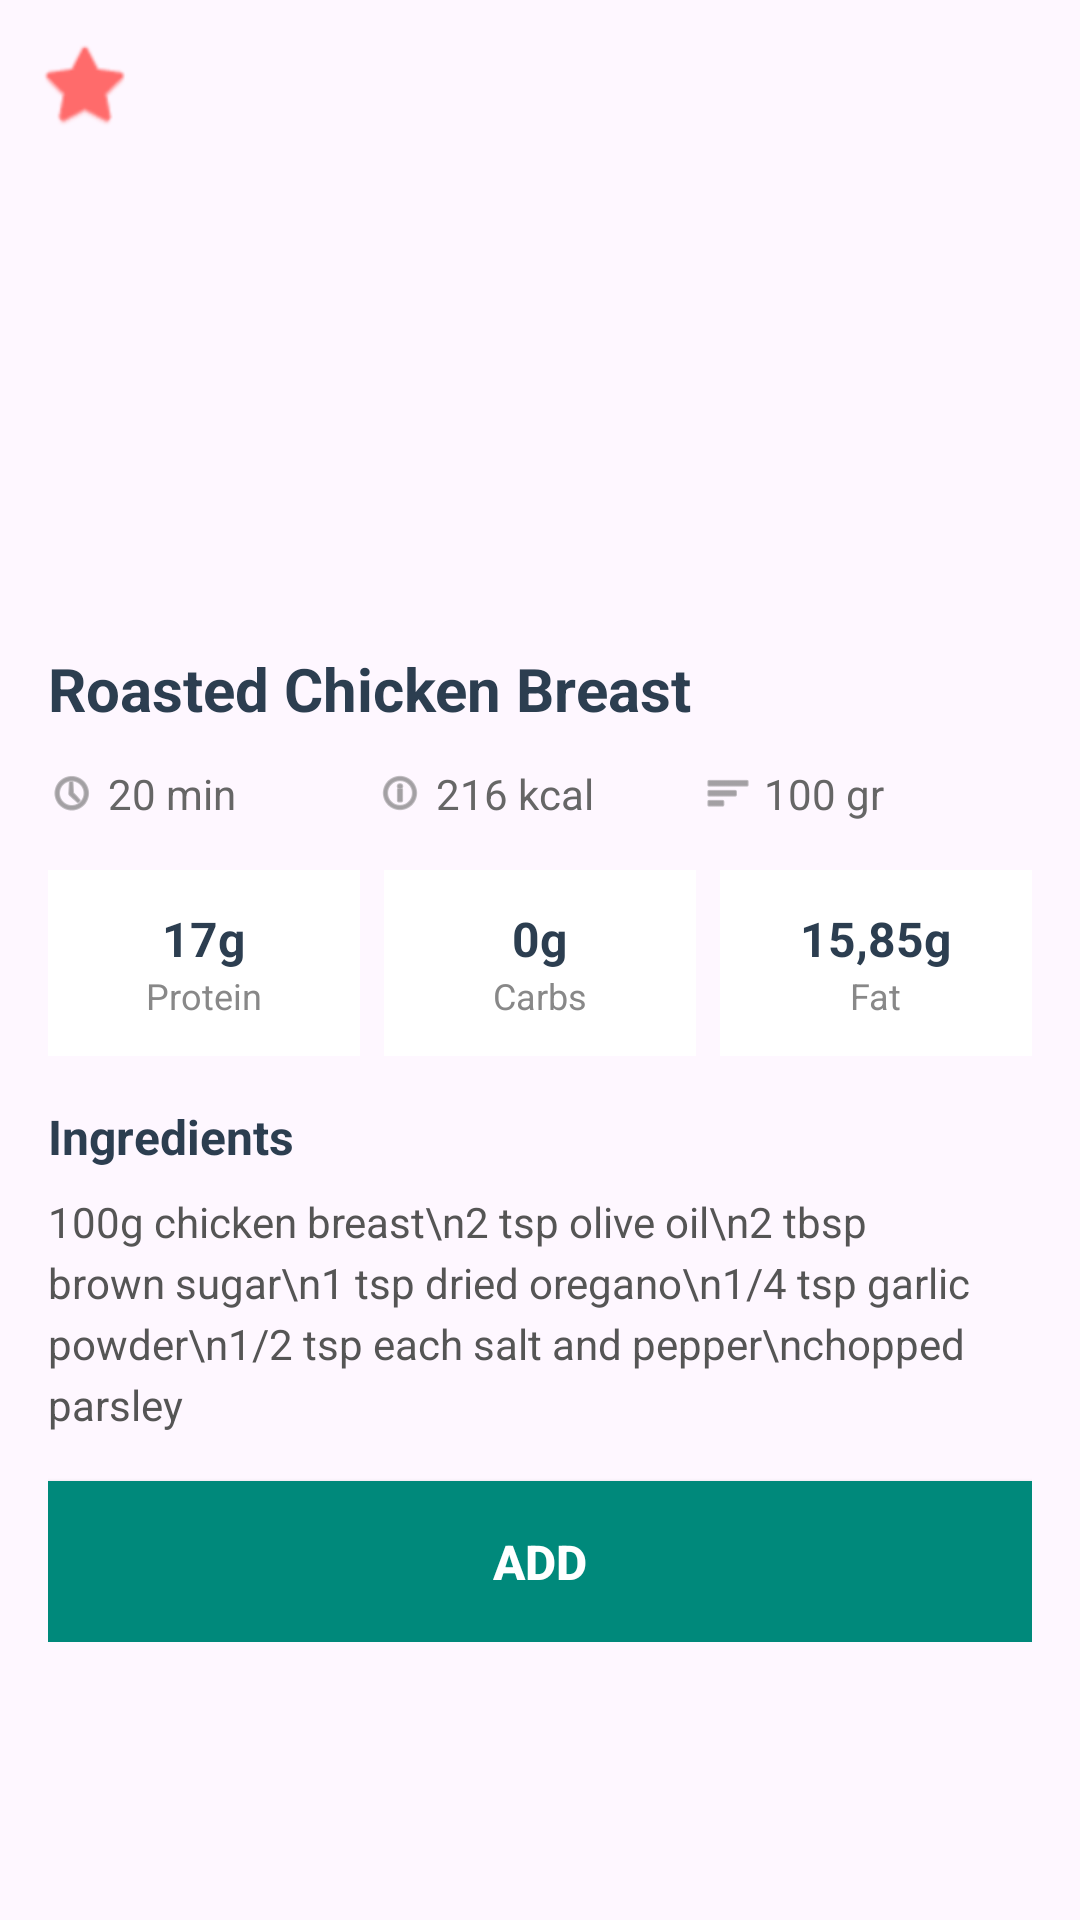

This screen was rendered from an Android layout file. Write that file and the resources it references.
<!-- AndroidManifest.xml: application theme Theme.NutriTrack -->
<!-- res/layout/fragment_meal_detail.xml -->
<?xml version="1.0" encoding="utf-8"?>
<ScrollView xmlns:android="http://schemas.android.com/apk/res/android"
    xmlns:app="http://schemas.android.com/apk/res-auto"
    android:layout_width="match_parent"
    android:layout_height="match_parent">

    <LinearLayout
        android:layout_width="match_parent"
        android:layout_height="match_parent"
        android:orientation="vertical">

        
        <FrameLayout
            android:layout_width="match_parent"
            android:layout_height="200dp">

            <ImageView
                android:id="@+id/mealImage"
                android:layout_width="match_parent"
                android:layout_height="match_parent"
                android:scaleType="centerCrop"
                android:contentDescription="Meal image" />

            
            <ImageView
                android:id="@+id/favoriteIcon"
                android:layout_width="32dp"
                android:layout_height="32dp"
                android:layout_margin="12dp"
                android:src="@android:drawable/btn_star_big_off"
                android:contentDescription="Favorite"
                app:tint="#FF6B6B" />
        </FrameLayout>

        
        <LinearLayout
            android:layout_width="match_parent"
            android:layout_height="match_parent"
            android:orientation="vertical"
            android:padding="16dp">

            
            <TextView
                android:id="@+id/mealTitle"
                android:layout_width="wrap_content"
                android:layout_height="wrap_content"
                android:text="Roasted Chicken Breast"
                android:textColor="#2C3E50"
                android:textSize="20sp"
                android:textStyle="bold"
                android:layout_marginBottom="12dp" />

            
            <LinearLayout
                android:layout_width="match_parent"
                android:layout_height="wrap_content"
                android:orientation="horizontal"
                android:layout_marginBottom="16dp">

                <LinearLayout
                    android:layout_width="0dp"
                    android:layout_height="wrap_content"
                    android:layout_weight="1"
                    android:orientation="horizontal"
                    android:gravity="center_vertical">

                    <ImageView
                        android:layout_width="16dp"
                        android:layout_height="16dp"
                        android:src="@android:drawable/ic_menu_recent_history"
                        android:contentDescription="Time"
                        app:tint="#666666" />

                    <TextView
                        android:id="@+id/cookingTime"
                        android:layout_width="wrap_content"
                        android:layout_height="wrap_content"
                        android:text="20 min"
                        android:textColor="#666666"
                        android:textSize="14sp"
                        android:layout_marginStart="4dp" />
                </LinearLayout>

                <LinearLayout
                    android:layout_width="0dp"
                    android:layout_height="wrap_content"
                    android:layout_weight="1"
                    android:orientation="horizontal"
                    android:gravity="center_vertical">

                    <ImageView
                        android:layout_width="16dp"
                        android:layout_height="16dp"
                        android:src="@android:drawable/ic_menu_info_details"
                        android:contentDescription="Calories"
                        app:tint="#666666" />

                    <TextView
                        android:id="@+id/calories"
                        android:layout_width="wrap_content"
                        android:layout_height="wrap_content"
                        android:text="216 kcal"
                        android:textColor="#666666"
                        android:textSize="14sp"
                        android:layout_marginStart="4dp" />
                </LinearLayout>

                <LinearLayout
                    android:layout_width="0dp"
                    android:layout_height="wrap_content"
                    android:layout_weight="1"
                    android:orientation="horizontal"
                    android:gravity="center_vertical">

                    <ImageView
                        android:layout_width="16dp"
                        android:layout_height="16dp"
                        android:src="@android:drawable/ic_menu_sort_by_size"
                        android:contentDescription="Weight"
                        app:tint="#666666" />

                    <TextView
                        android:id="@+id/weight"
                        android:layout_width="wrap_content"
                        android:layout_height="wrap_content"
                        android:text="100 gr"
                        android:textColor="#666666"
                        android:textSize="14sp"
                        android:layout_marginStart="4dp" />
                </LinearLayout>
            </LinearLayout>

            
            <LinearLayout
                android:layout_width="match_parent"
                android:layout_height="wrap_content"
                android:orientation="horizontal"
                android:layout_marginBottom="16dp">

                <LinearLayout
                    android:layout_width="0dp"
                    android:layout_height="wrap_content"
                    android:layout_weight="1"
                    android:orientation="vertical"
                    android:background="@android:color/white"
                    android:padding="12dp"
                    android:layout_marginEnd="4dp"
                    android:gravity="center">

                    <TextView
                        android:id="@+id/proteinValue"
                        android:layout_width="wrap_content"
                        android:layout_height="wrap_content"
                        android:text="17g"
                        android:textColor="#2C3E50"
                        android:textSize="16sp"
                        android:textStyle="bold" />

                    <TextView
                        android:layout_width="wrap_content"
                        android:layout_height="wrap_content"
                        android:text="Protein"
                        android:textColor="#888888"
                        android:textSize="12sp" />
                </LinearLayout>

                <LinearLayout
                    android:layout_width="0dp"
                    android:layout_height="wrap_content"
                    android:layout_weight="1"
                    android:orientation="vertical"
                    android:background="@android:color/white"
                    android:padding="12dp"
                    android:layout_marginStart="4dp"
                    android:layout_marginEnd="4dp"
                    android:gravity="center">

                    <TextView
                        android:id="@+id/carbsValue"
                        android:layout_width="wrap_content"
                        android:layout_height="wrap_content"
                        android:text="0g"
                        android:textColor="#2C3E50"
                        android:textSize="16sp"
                        android:textStyle="bold" />

                    <TextView
                        android:layout_width="wrap_content"
                        android:layout_height="wrap_content"
                        android:text="Carbs"
                        android:textColor="#888888"
                        android:textSize="12sp" />
                </LinearLayout>

                <LinearLayout
                    android:layout_width="0dp"
                    android:layout_height="wrap_content"
                    android:layout_weight="1"
                    android:orientation="vertical"
                    android:background="@android:color/white"
                    android:padding="12dp"
                    android:layout_marginStart="4dp"
                    android:gravity="center">

                    <TextView
                        android:id="@+id/fatValue"
                        android:layout_width="wrap_content"
                        android:layout_height="wrap_content"
                        android:text="15,85g"
                        android:textColor="#2C3E50"
                        android:textSize="16sp"
                        android:textStyle="bold" />

                    <TextView
                        android:layout_width="wrap_content"
                        android:layout_height="wrap_content"
                        android:text="Fat"
                        android:textColor="#888888"
                        android:textSize="12sp" />
                </LinearLayout>
            </LinearLayout>

            
            <TextView
                android:layout_width="wrap_content"
                android:layout_height="wrap_content"
                android:text="Ingredients"
                android:textColor="#2C3E50"
                android:textSize="16sp"
                android:textStyle="bold"
                android:layout_marginBottom="8dp" />

            <TextView
                android:id="@+id/ingredientsList"
                android:layout_width="match_parent"
                android:layout_height="wrap_content"
                android:text="100g chicken breast\n2 tsp olive oil\n2 tbsp brown sugar\n1 tsp dried oregano\n1/4 tsp garlic powder\n1/2 tsp each salt and pepper\nchopped parsley"
                android:textColor="#555555"
                android:textSize="14sp"
                android:lineSpacingExtra="4dp"
                android:layout_marginBottom="16dp" />

            
            <Button
                android:id="@+id/addButton"
                android:layout_width="match_parent"
                android:layout_height="wrap_content"
                android:text="Add"
                android:textColor="@android:color/white"
                android:background="#00897B"
                android:padding="16dp"
                android:textSize="16sp"
                android:textStyle="bold" />
        </LinearLayout>
    </LinearLayout>

</ScrollView>
<!-- resources referenced by this layout -->
<resources>
  <style name="Theme.NutriTrack" parent="Theme.MaterialComponents.DayNight.DarkActionBar">
          
          <item name="colorPrimary">@color/teal_700</item>
          <item name="colorPrimaryVariant">@color/teal_900</item>
          <item name="colorOnPrimary">@color/white</item>
          
          <item name="colorSecondary">@color/red_900</item>
          <item name="colorSecondaryVariant">@color/teal_700</item>
          <item name="colorOnSecondary">@color/white</item>
          
          <item name="android:statusBarColor">?attr/colorPrimaryVariant</item>
          
          <item name="android:windowBackground">@color/app_background</item>
          <item name="android:colorBackground">@color/app_background</item>
      </style>
  <color name="teal_700">#FF00796B</color>
  <color name="teal_900">#FF004d40</color>
  <color name="white">#FFFFFFFF</color>
  <color name="red_900">#FF79000e</color>
  <color name="app_background">#ffffff</color>
</resources>
